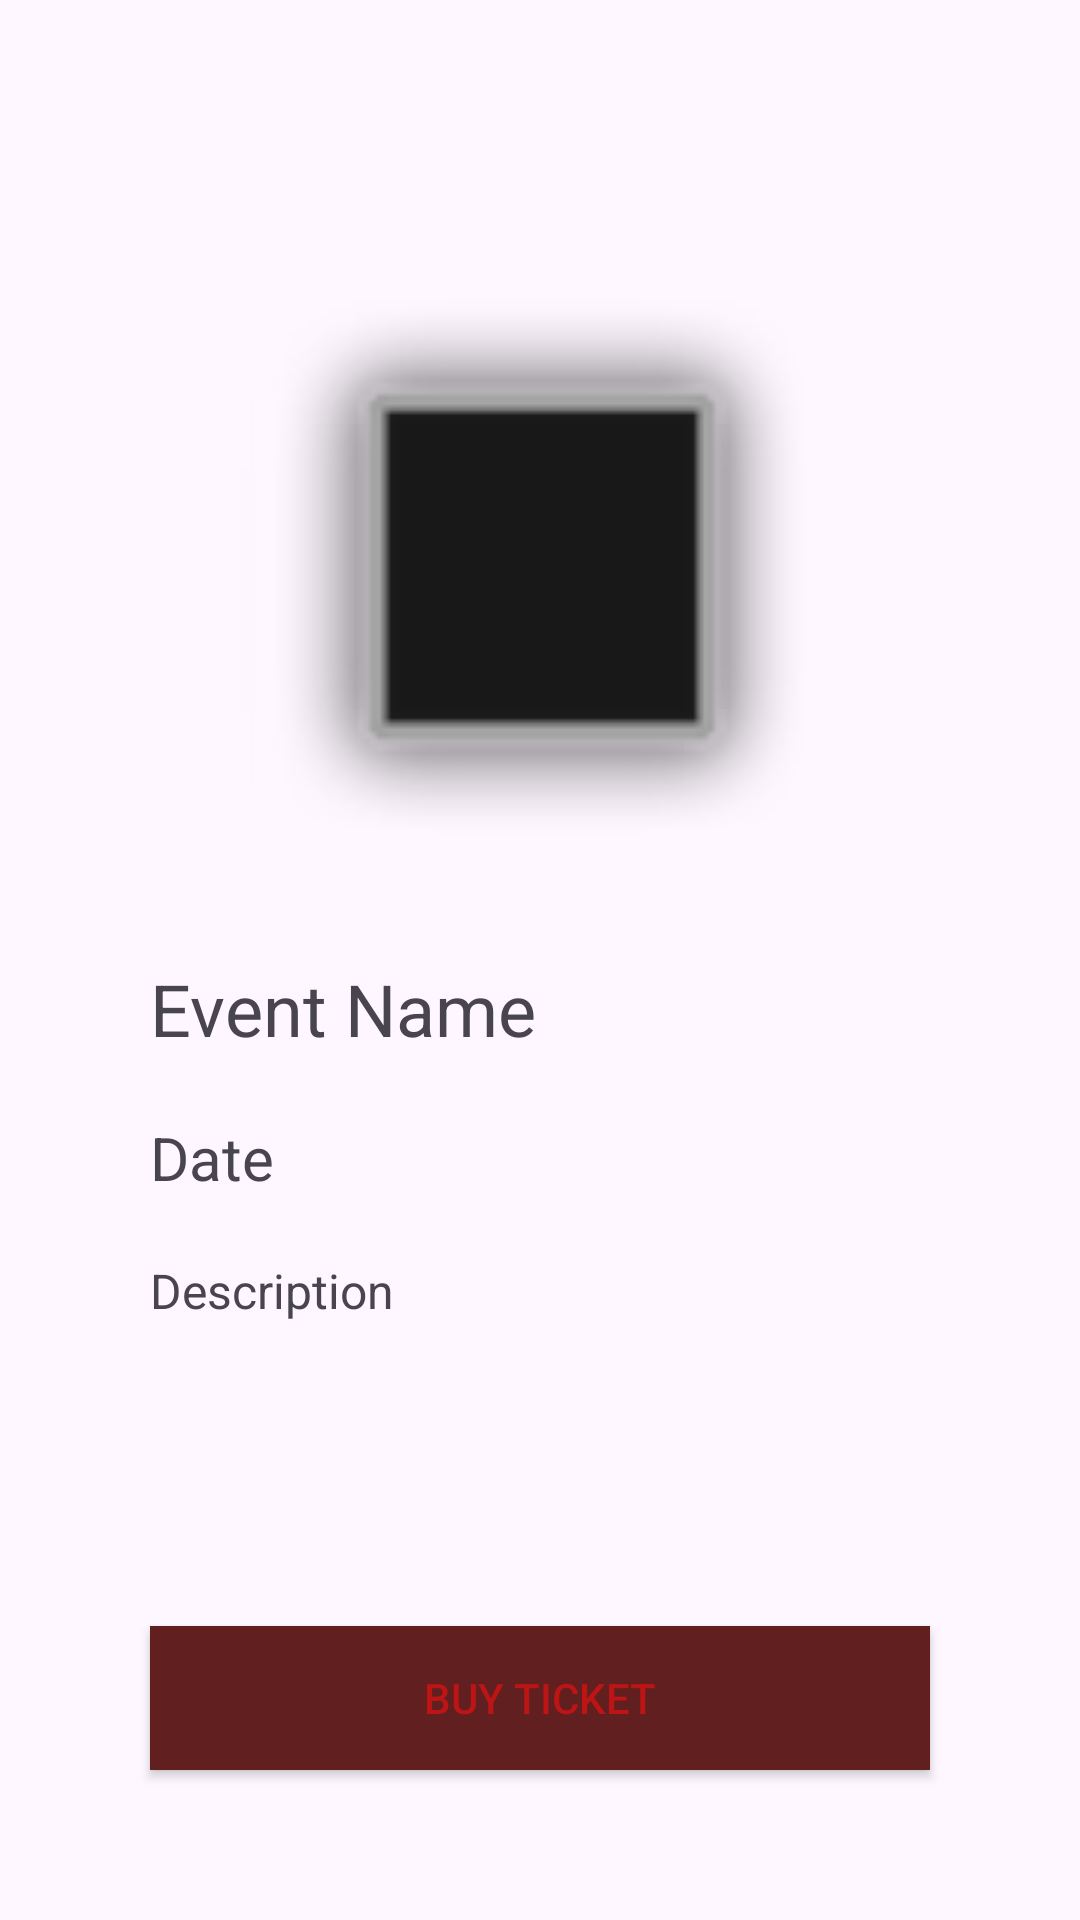

Reconstruct the res/layout file that produces this screen, plus the resources it refers to.
<!-- AndroidManifest.xml: application theme Theme.SpotTicket -->
<!-- res/layout/activity_event_details.xml -->
<?xml version="1.0" encoding="utf-8"?>
<androidx.constraintlayout.widget.ConstraintLayout xmlns:android="http://schemas.android.com/apk/res/android"
    xmlns:app="http://schemas.android.com/apk/res-auto"
    xmlns:tools="http://schemas.android.com/tools"
    android:id="@+id/main"
    android:layout_width="match_parent"
    android:layout_height="match_parent"
    android:orientation="vertical"
    tools:context=".view.activities.EventDetailsActivity">

    <ImageView
        android:id="@+id/detailsImage"
        android:layout_width="match_parent"
        android:layout_height="200dp"
        android:layout_marginStart="50dp"
        android:layout_marginTop="100dp"
        android:layout_marginEnd="50dp"
        app:layout_constraintEnd_toEndOf="parent"
        app:layout_constraintStart_toStartOf="parent"
        app:layout_constraintTop_toTopOf="parent"
        app:srcCompat="@android:drawable/alert_dark_frame" />


    <TextView
        android:id="@+id/detailsNameText"
        android:layout_width="0dp"
        android:layout_height="wrap_content"
        android:layout_marginTop="20dp"
        android:text="Event Name"
        android:textSize="24sp"
        app:layout_constraintEnd_toEndOf="@+id/detailsImage"
        app:layout_constraintStart_toStartOf="@+id/detailsImage"
        app:layout_constraintTop_toBottomOf="@+id/detailsImage" />

    <TextView
        android:id="@+id/detailsDescriptionText"
        android:layout_width="0dp"
        android:layout_height="wrap_content"
        android:layout_marginTop="20dp"
        android:text="Description"
        android:textSize="16sp"
        app:layout_constraintEnd_toEndOf="@+id/detailsDateText"
        app:layout_constraintStart_toStartOf="@+id/detailsDateText"
        app:layout_constraintTop_toBottomOf="@+id/detailsDateText" />

    <TextView
        android:id="@+id/detailsDateText"
        android:layout_width="0dp"
        android:layout_height="wrap_content"
        android:layout_marginTop="20dp"
        android:text="Date"
        android:textSize="20sp"
        app:layout_constraintEnd_toEndOf="@+id/detailsNameText"
        app:layout_constraintStart_toStartOf="@+id/detailsNameText"
        app:layout_constraintTop_toBottomOf="@+id/detailsNameText" />


    <Button
        android:id="@+id/buyTicketButton"
        android:layout_width="0dp"
        android:layout_height="wrap_content"
        android:layout_marginBottom="50dp"
        android:background="#611F1F"
        android:onClick="buyTicket"
        android:shadowColor="#835656"
        android:text="Buy Ticket"
        android:textColor="#BD1515"
        android:textColorHighlight="#BD8F8F"
        android:textColorHint="#DEB3B3"
        android:textColorLink="#DE1E1E"
        app:layout_constraintBottom_toBottomOf="parent"
        app:layout_constraintEnd_toEndOf="@+id/mapButton"
        app:layout_constraintStart_toStartOf="@+id/mapButton"
        app:strokeColor="#BFA2A2"
        tools:ignore="OnClick" />

    <ImageView
        android:id="@+id/mapButton"
        android:layout_width="0dp"
        android:layout_height="0dp"
        android:layout_marginTop="20dp"
        android:layout_marginBottom="20dp"
        android:onClick="goToEvent"
        app:layout_constraintBottom_toTopOf="@+id/buyTicketButton"
        app:layout_constraintEnd_toEndOf="@+id/detailsDescriptionText"
        app:layout_constraintStart_toStartOf="@+id/detailsDescriptionText"
        app:layout_constraintTop_toBottomOf="@+id/detailsDescriptionText"
        app:srcCompat="@drawable/map_button_icon" />

</androidx.constraintlayout.widget.ConstraintLayout>
<!-- resources referenced by this layout -->
<resources>
  <style name="Theme.SpotTicket" parent="Base.Theme.SpotTicket" />
  <style name="Base.Theme.SpotTicket" parent="Theme.Material3.DayNight.NoActionBar">
          
          
      </style>
</resources>
